Dataset: Match (GitHub, ROMOHHR/LeatherTextureMatcher). Classes: leather texture B 1, leather texture B 2, leather texture B 3, leather texture B 4, leather texture M 1, leather texture M 10, leather texture M 2, leather texture M 3, leather texture M 4, leather texture M 5, leather texture M 6, leather texture M 7, leather texture M 8, leather texture M 9, leather texture S 1, leather texture S 10, leather texture S 11, leather texture S 12, leather texture S 13, leather texture S 14, leather texture S 15, leather texture S 16, leather texture S 17, leather texture S 18, leather texture S 19, leather texture S 2, leather texture S 20, leather texture S 21, leather texture S 22, leather texture S 23, leather texture S 24, leather texture S 25, leather texture S 26, leather texture S 3, leather texture S 4, leather texture S 5, leather texture S 6, leather texture S 7, leather texture S 8, leather texture S 9.

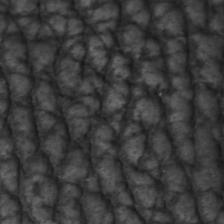
Label: leather texture B 4

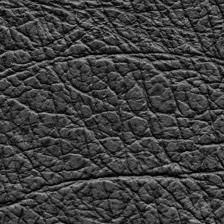
Label: leather texture B 1

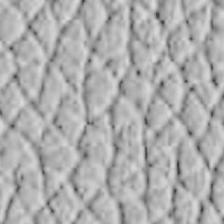
Label: leather texture S 15

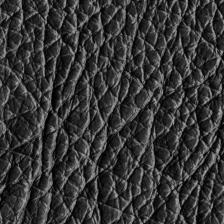
Label: leather texture B 3

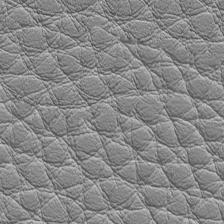
Label: leather texture M 7

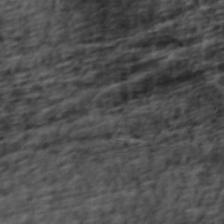
Label: leather texture S 3
